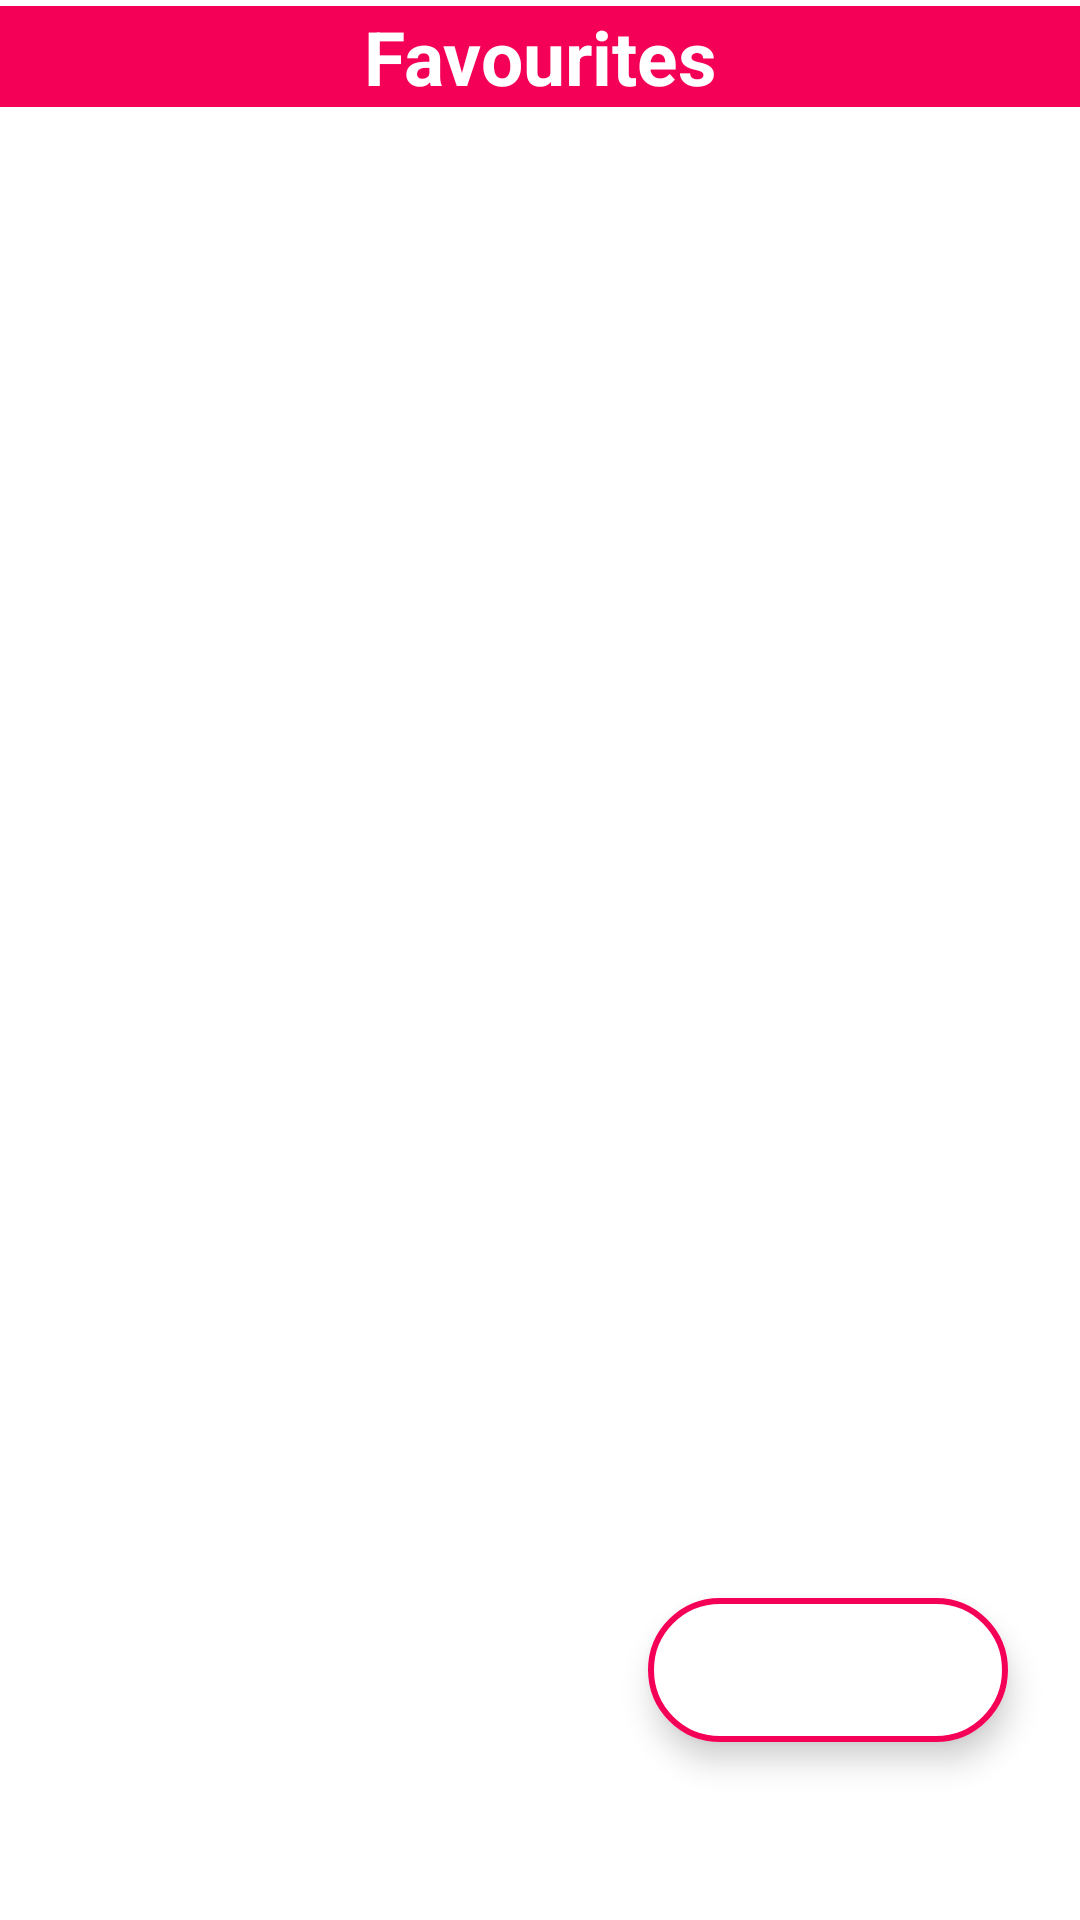

Layout XML and referenced resources for this Android screen:
<!-- AndroidManifest.xml: application theme Theme.MyMusic -->
<!-- res/layout/activity_favourite.xml -->
<?xml version="1.0" encoding="utf-8"?>
<androidx.constraintlayout.widget.ConstraintLayout xmlns:android="http://schemas.android.com/apk/res/android"
    xmlns:app="http://schemas.android.com/apk/res-auto"
    xmlns:tools="http://schemas.android.com/tools"
    android:layout_width="match_parent"
    android:layout_height="match_parent"
    tools:context=".FavouriteActivity"
    >




    <LinearLayout
        android:id="@+id/linearLayout"
        android:layout_width="match_parent"
        android:layout_height="wrap_content"
        android:orientation="horizontal"
        app:layout_constraintEnd_toEndOf="parent"
        app:layout_constraintStart_toStartOf="parent"
        app:layout_constraintTop_toTopOf="parent"
        android:background="@color/cool_pink"
        android:layout_marginTop="2dp">

        <TextView
            android:layout_width="match_parent"
            android:layout_height="match_parent"
            android:text="@string/favourites_btn"
            android:gravity="center"
            android:textSize="25sp"
            android:textColor="@color/white"
            android:textStyle="bold"/>
    </LinearLayout>

    <androidx.recyclerview.widget.RecyclerView
        android:id="@+id/favouriteRV"
        android:layout_width="match_parent"
        android:layout_height="wrap_content"
        app:layout_constraintStart_toStartOf="parent"
        app:layout_constraintEnd_toEndOf="parent"
        app:layout_constraintTop_toBottomOf="@id/linearLayout"
        android:scrollbarThumbVertical="@drawable/scroll_bar_icon"
        android:scrollbars="vertical"
        android:paddingBottom="40dp"
        android:layout_marginTop="10dp"/>

    


    <com.google.android.material.floatingactionbutton.ExtendedFloatingActionButton
        android:id="@+id/shuffleBtnFA"
        android:layout_width="wrap_content"
        android:layout_height="wrap_content"
        android:backgroundTint="@color/white"
        app:icon="@drawable/ic_shuffle"
        app:iconSize="35dp"
        app:iconTint="@color/cool_pink"
        app:layout_constraintBottom_toBottomOf="parent"
        app:layout_constraintHorizontal_bias="0.9"
        app:layout_constraintLeft_toLeftOf="parent"
        app:layout_constraintRight_toRightOf="parent"
        app:layout_constraintTop_toTopOf="parent"
        app:layout_constraintVertical_bias="0.9"
        app:strokeWidth="2dp"
        app:strokeColor="@color/cool_pink"/>


</androidx.constraintlayout.widget.ConstraintLayout>
<!-- resources referenced by this layout -->
<resources>
  <color name="cool_pink">#F50057</color>
  <color name="white">#FFFFFFFF</color>
  <!-- drawable scroll_bar_icon (drawable) -->
  <vector xmlns:android="http://schemas.android.com/apk/res/android"
      android:width="18dp"
      android:height="50dp"
      android:viewportWidth="5"
      android:viewportHeight="24"
      >
    <path
        android:fillColor="@android:color/holo_red_light"
        android:pathData="M19,5v14H5V5h14m0,-2H5c-1.1,0 -2,0.9 -2,2v14c0,1.1 0.9,2 2,2h14c1.1,0 2,-0.9 2,-2V5c0,-1.1 -0.9,-2 -2,-2z"/>
  </vector>
  <string name="favourites_btn">Favourites</string>
  <style name="Theme.MyMusic" parent="Theme.MaterialComponents.DayNight.DarkActionBar">
          
          <item name="colorPrimary">@color/purple_500</item>
          <item name="colorPrimaryVariant">@color/purple_700</item>
          <item name="colorOnPrimary">@color/white</item>
          
          <item name="colorSecondary">@color/teal_200</item>
          <item name="colorSecondaryVariant">@color/teal_700</item>
          <item name="colorOnSecondary">@color/black</item>
          
          <item name="android:statusBarColor" tools:targetApi="l">@color/background</item>
          
      </style>
  
  
  
  
  
      //Theme for Activities
  <color name="purple_500">#FF6200EE</color>
  <color name="purple_700">#FF3700B3</color>
  <color name="teal_200">#FF03DAC5</color>
  <color name="teal_700">#FF018786</color>
  <color name="black">#FF000000</color>
  <color name="background">#B2E40505</color>
</resources>
